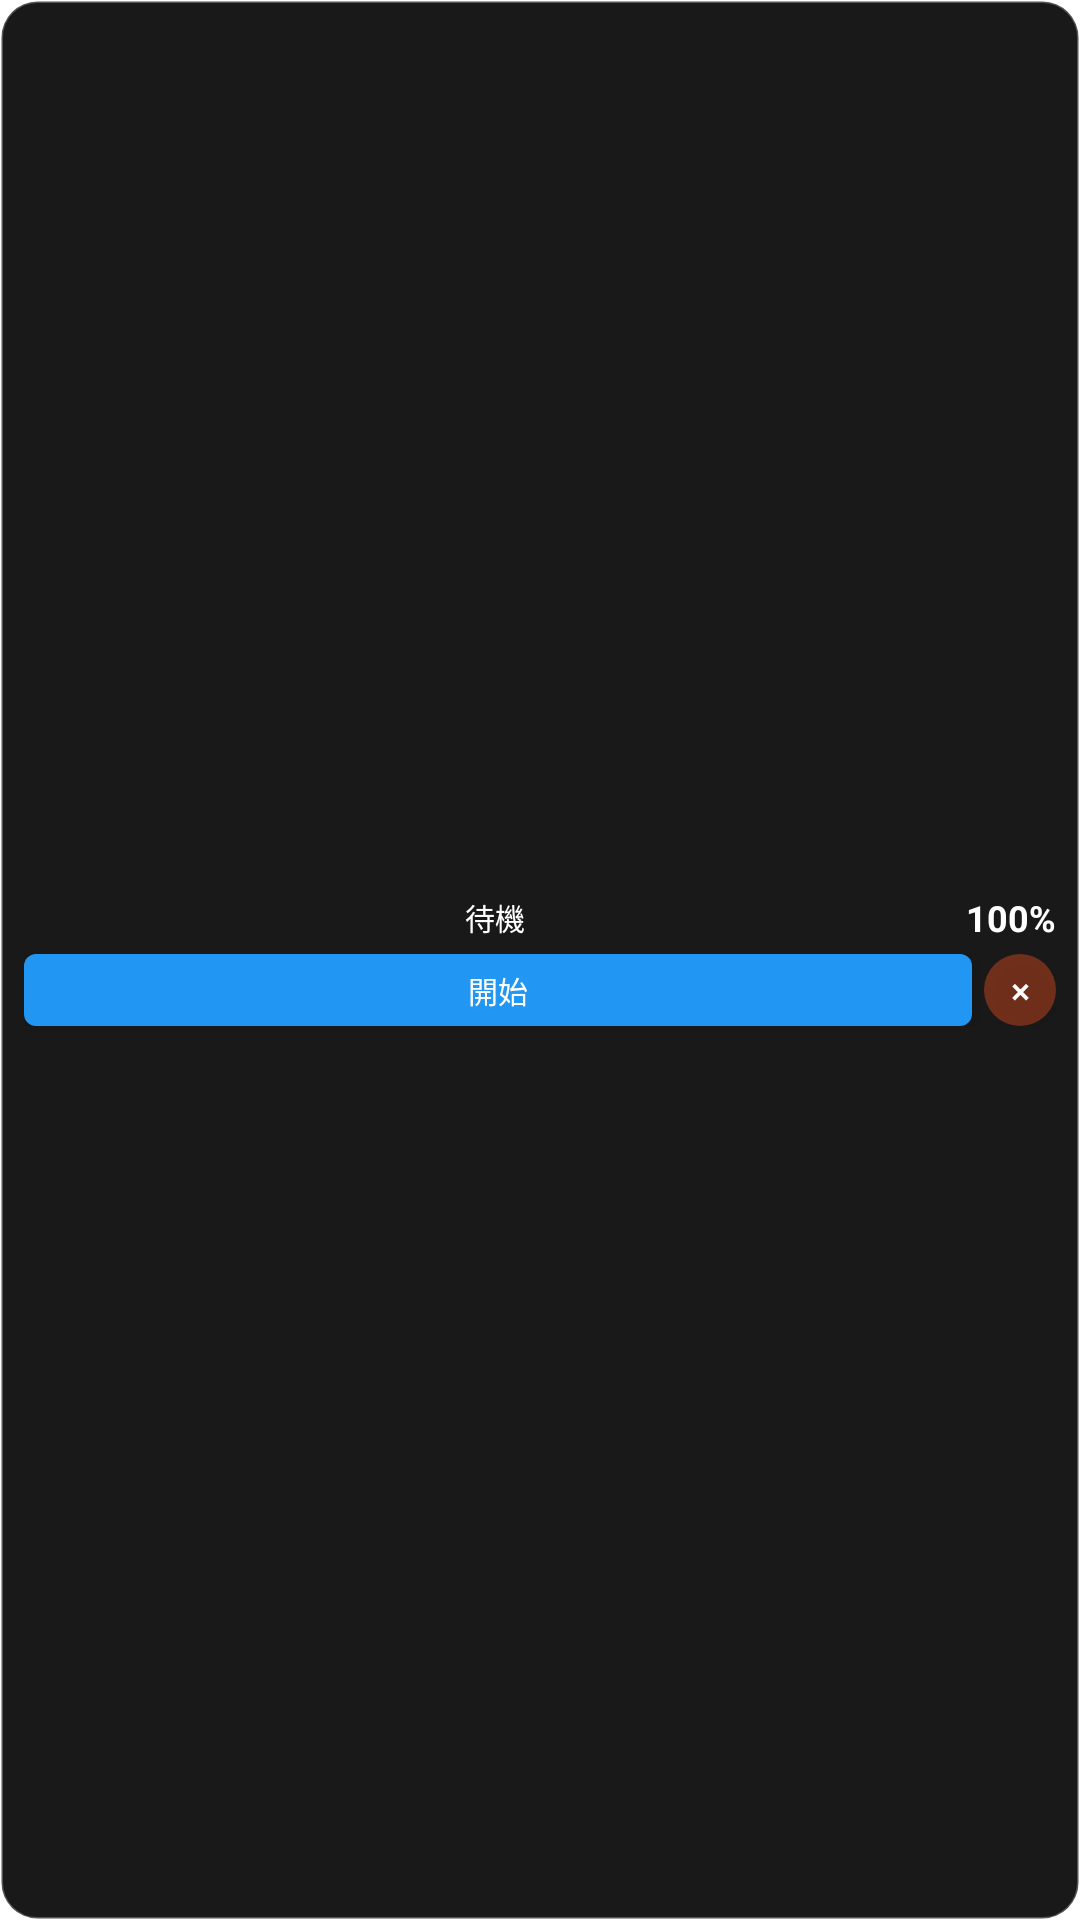

Reconstruct the res/layout file that produces this screen, plus the resources it refers to.
<!-- AndroidManifest.xml: application theme Theme.BatteryMonitorApp -->
<!-- res/layout/floating_window_simple.xml -->
<?xml version="1.0" encoding="utf-8"?>
<LinearLayout xmlns:android="http://schemas.android.com/apk/res/android"
    android:layout_width="120dp"
    android:layout_height="80dp"
    android:background="@drawable/floating_window_background"
    android:orientation="vertical"
    android:padding="8dp"
    android:gravity="center">

    
    <LinearLayout
        android:layout_width="match_parent"
        android:layout_height="wrap_content"
        android:orientation="horizontal"
        android:gravity="center_vertical">

        <TextView
            android:id="@+id/tv_status"
            android:layout_width="0dp"
            android:layout_height="wrap_content"
            android:layout_weight="1"
            android:text="待機"
            android:textColor="@color/floating_text_primary"
            android:textSize="10sp"
            android:gravity="center" />

        <TextView
            android:id="@+id/tv_battery_level"
            android:layout_width="wrap_content"
            android:layout_height="wrap_content"
            android:text="100%"
            android:textColor="@color/floating_text_primary"
            android:textSize="12sp"
            android:textStyle="bold" />

    </LinearLayout>

    
    <LinearLayout
        android:layout_width="match_parent"
        android:layout_height="wrap_content"
        android:layout_marginTop="4dp"
        android:orientation="horizontal"
        android:gravity="center">

        <Button
            android:id="@+id/btn_action"
            android:layout_width="0dp"
            android:layout_height="24dp"
            android:layout_weight="1"
            android:layout_marginEnd="4dp"
            android:text="開始"
            android:textSize="10sp"
            android:textColor="@color/floating_button_text"
            android:background="@drawable/floating_button_compact_background"
            android:minHeight="0dp"
            android:minWidth="0dp"
            android:padding="0dp" />

        <Button
            android:id="@+id/btn_close"
            android:layout_width="24dp"
            android:layout_height="24dp"
            android:text="×"
            android:textSize="12sp"
            android:textColor="@color/floating_close_color"
            android:background="@drawable/floating_button_close_compact"
            android:minHeight="0dp"
            android:minWidth="0dp"
            android:padding="0dp" />

    </LinearLayout>

</LinearLayout>
<!-- resources referenced by this layout -->
<resources>
  <color name="floating_button_text">#FFFFFFFF</color>
  <color name="floating_close_color">#FFFFFFFF</color>
  <color name="floating_text_primary">#FFFFFFFF</color>
  <!-- drawable floating_button_close_compact (drawable) -->
  <?xml version="1.0" encoding="utf-8"?>
  <selector xmlns:android="http://schemas.android.com/apk/res/android">
      
      
      <item android:state_pressed="true">
          <shape android:shape="oval">
              <solid android:color="#80FF5722" />
          </shape>
      </item>
      
      
      <item>
          <shape android:shape="oval">
              <solid android:color="#60FF5722" />
          </shape>
      </item>
      
  </selector>
  <!-- drawable floating_button_compact_background (drawable) -->
  <?xml version="1.0" encoding="utf-8"?>
  <selector xmlns:android="http://schemas.android.com/apk/res/android">
      
      
      <item android:state_pressed="true">
          <shape android:shape="rectangle">
              <solid android:color="#FF4CAF50" />
              <corners android:radius="4dp" />
          </shape>
      </item>
      
      
      <item>
          <shape android:shape="rectangle">
              <solid android:color="#FF2196F3" />
              <corners android:radius="4dp" />
          </shape>
      </item>
      
  </selector>
  <!-- drawable floating_window_background (drawable) -->
  <?xml version="1.0" encoding="utf-8"?>
  <shape xmlns:android="http://schemas.android.com/apk/res/android"
      android:shape="rectangle">
      
      <solid android:color="@color/floating_window_bg" />
      
      <corners android:radius="12dp" />
      
      <stroke
          android:width="1dp"
          android:color="@color/floating_window_border" />
      
  </shape>
  <style name="Theme.BatteryMonitorApp" parent="Theme.Material3.DayNight">
          
          <item name="colorPrimary">@color/primary_color</item>
          <item name="colorPrimaryVariant">@color/primary_dark</item>
          <item name="colorOnPrimary">@color/white</item>
          
          <item name="colorSecondary">@color/accent_color</item>
          <item name="colorSecondaryVariant">@color/teal_700</item>
          <item name="colorOnSecondary">@color/black</item>
          
          <item name="android:statusBarColor" tools:targetApi="l">?attr/colorPrimaryVariant</item>
          
          <item name="android:windowBackground">@color/background_light</item>
      </style>
  <color name="floating_window_bg">#E6000000</color>
  <color name="floating_window_border">#40FFFFFF</color>
  <color name="primary_color">#FF2196F3</color>
  <color name="primary_dark">#FF1976D2</color>
  <color name="white">#FFFFFFFF</color>
  <color name="accent_color">#FF4CAF50</color>
  <color name="teal_700">#FF018786</color>
  <color name="black">#FF000000</color>
  <color name="background_light">#FFFFFFFF</color>
</resources>
